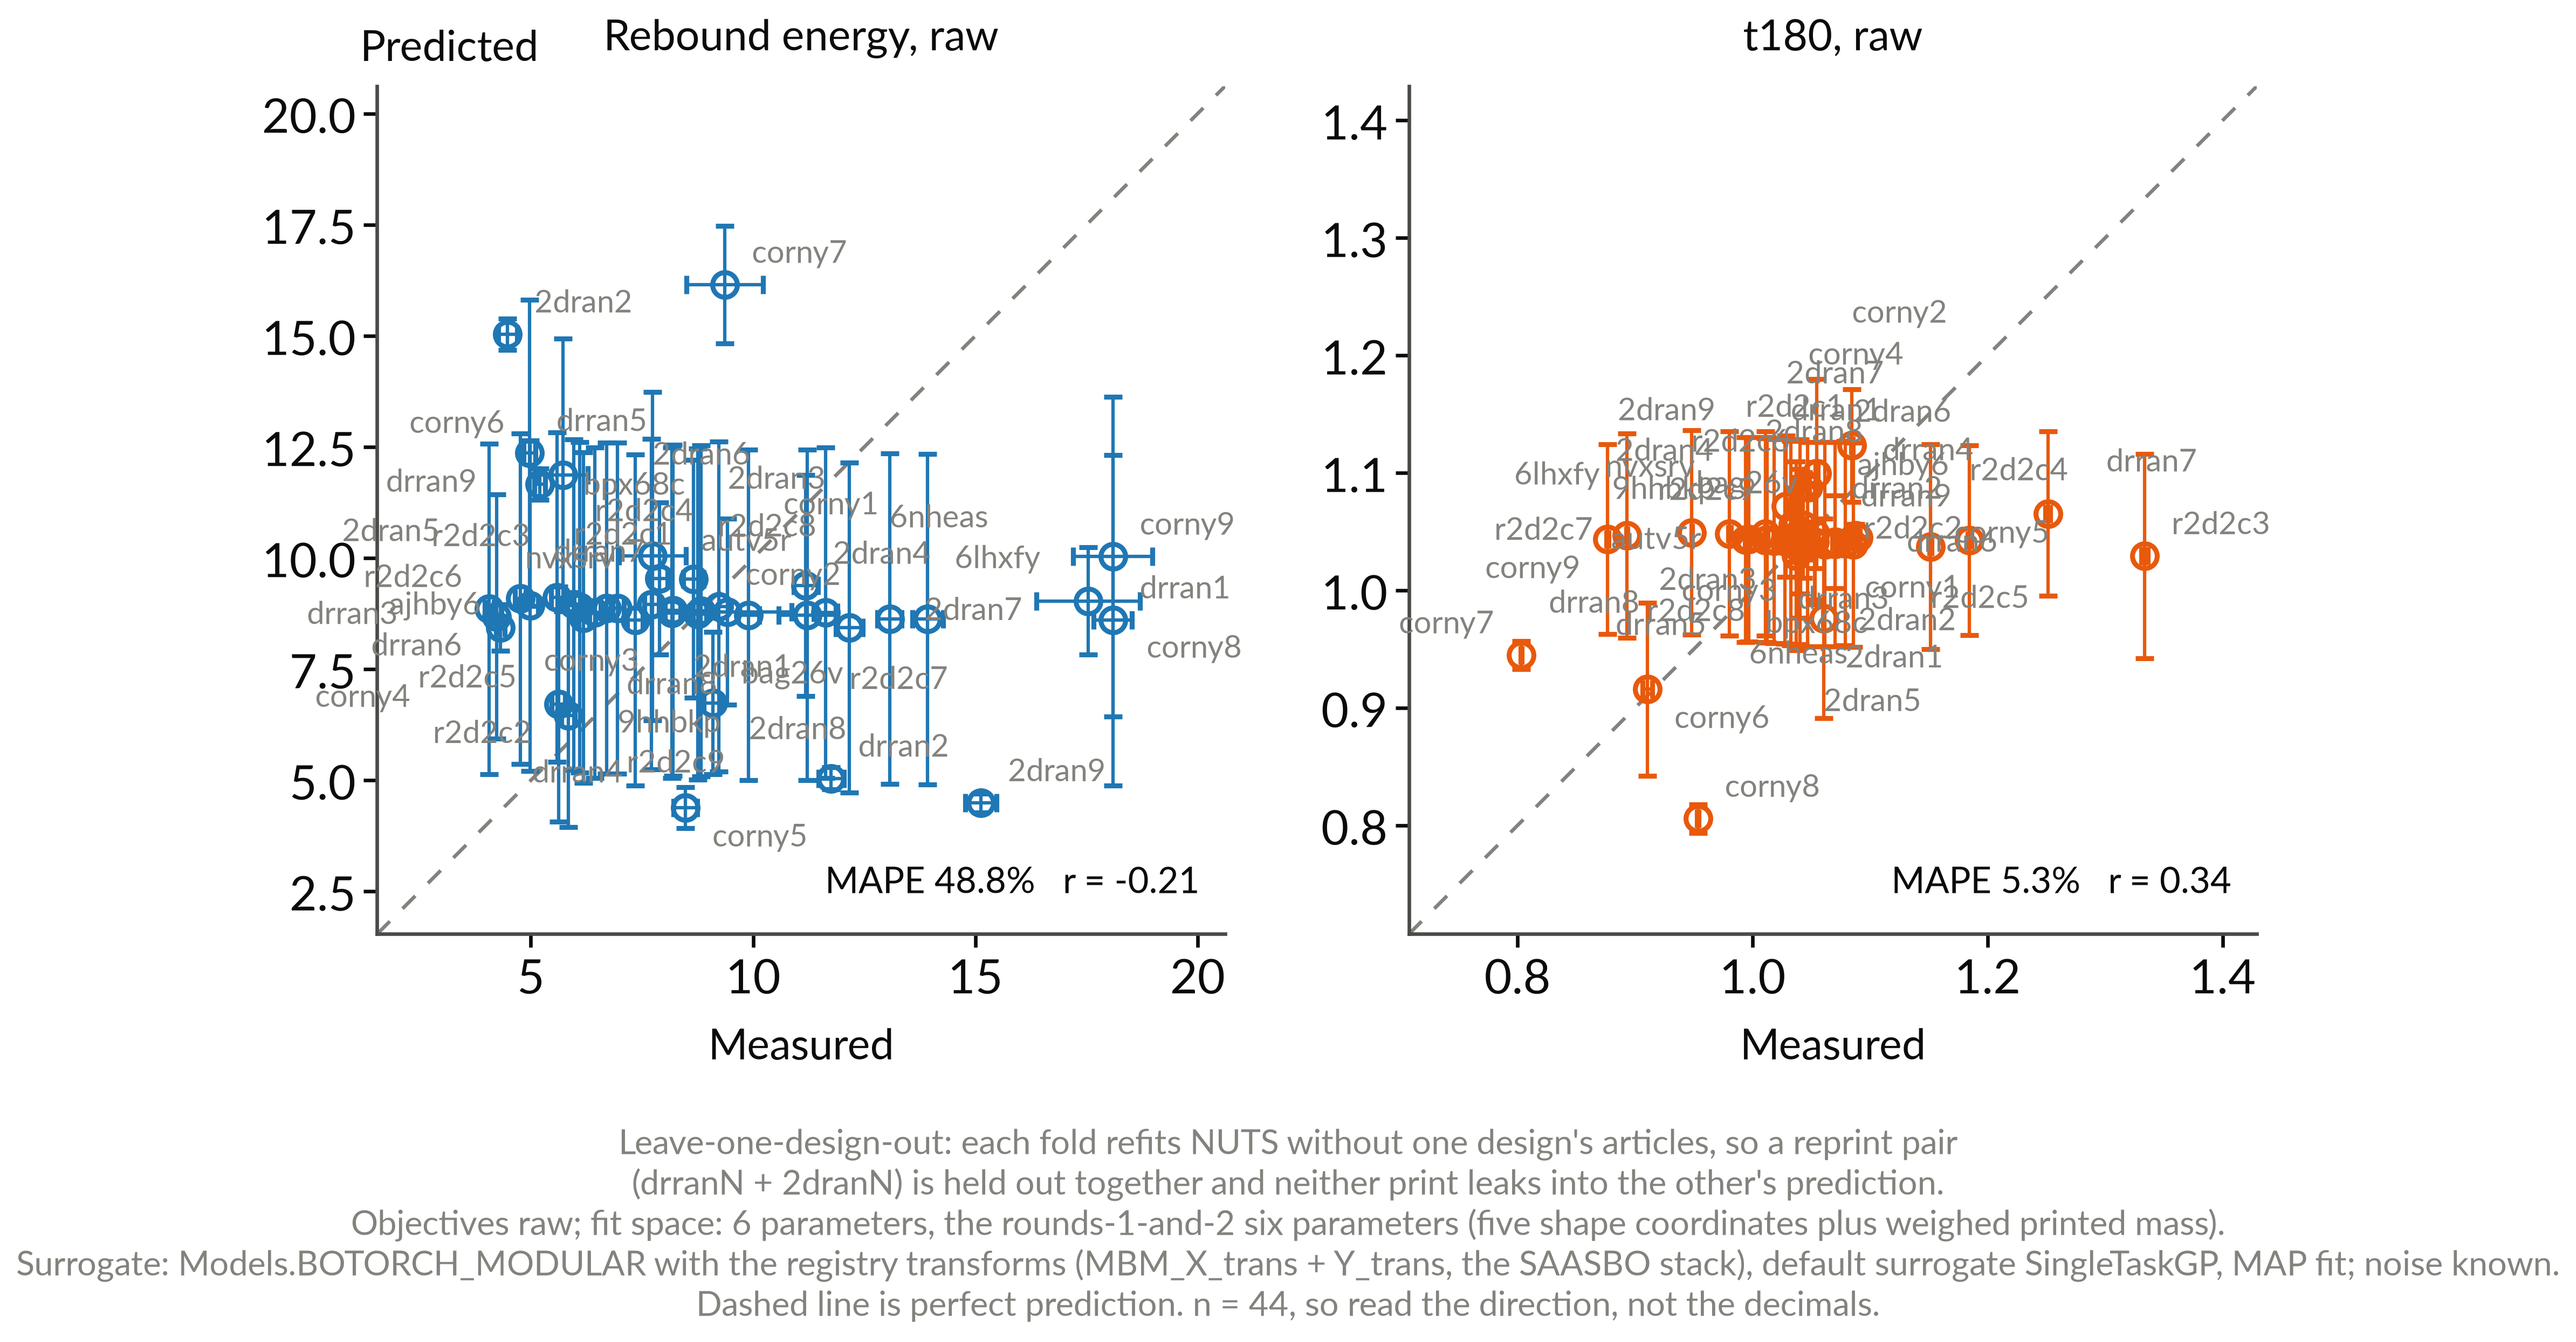

Values plotted in this chart, from the file beside it:
arm_name, print_id, metric, observed, observed_sem, predicted, predicted_sem
0_0, 6lhxfy, e_reb_mJ, 13.93, 0.3453, 8.626, 3.721
0_0, 6lhxfy, t180, 0.8931, 0.0004135, 1.047, 0.08707
10_0, r2d2c3, e_reb_mJ, 5.592, 0.1382, 9.121, 3.709
10_0, r2d2c3, t180, 1.334, 0.002544, 1.029, 0.08705
11_0, r2d2c4, e_reb_mJ, 6.443, 0.1528, 8.774, 3.72
11_0, r2d2c4, t180, 1.185, 0.001655, 1.043, 0.08068
12_0, r2d2c5, e_reb_mJ, 6.706, 0.1318, 8.873, 3.721
12_0, r2d2c5, t180, 1.152, 0.0008682, 1.037, 0.08707
13_0, r2d2c6, e_reb_mJ, 4.066, 0.0983, 8.858, 3.72
13_0, r2d2c6, t180, 1.055, 0.0009235, 1.1, 0.08062
14_0, r2d2c7, e_reb_mJ, 12.17, 0.3006, 8.435, 3.709
14_0, r2d2c7, t180, 0.9484, 0.0001817, 1.049, 0.08705
15_0, r2d2c8, e_reb_mJ, 7.893, 0.1818, 9.543, 1.71
15_0, r2d2c8, t180, 1.07, 0.002474, 1.041, 0.03952
16_0, r2d2c9, e_reb_mJ, 5.841, 0.1492, 6.454, 2.51
16_0, r2d2c9, t180, 1.053, 0.0007686, 1.041, 0.04898
17_0, drran1, e_reb_mJ, 18.09, 0.4297, 8.602, 3.721
17_0, drran1, t180, 1.033, 0.0003689, 1.04, 0.08706
26_0, 2dran1, e_reb_mJ, 7.344, 0.1781, 8.605, 3.721
26_0, 2dran1, t180, 1.079, 0.0008096, 1.04, 0.08706
18_0, drran2, e_reb_mJ, 11.76, 0.2796, 5.042, 0.2505
18_0, drran2, t180, 1.035, 0.0001443, 1.042, 0.005087
27_0, 2dran2, e_reb_mJ, 4.476, 0.2131, 15.04, 0.3523
27_0, 2dran2, t180, 1.09, 0.00131, 1.045, 0.0005314
19_0, drran3, e_reb_mJ, 4.232, 0.1102, 8.683, 2.747
19_0, drran3, t180, 1.039, 0.0002573, 1.036, 0.05977
28_0, 2dran3, e_reb_mJ, 9.429, 1.442, 8.794, 2.089
28_0, 2dran3, t180, 1.053, 0.0007717, 1.049, 0.06059
1_0, 6nheas, e_reb_mJ, 13.07, 0.2751, 8.633, 3.72
1_0, 6nheas, t180, 0.997, 0.0003192, 1.043, 0.08701
20_0, drran4, e_reb_mJ, 9.096, 0.209, 6.735, 1.599
20_0, drran4, t180, 1.034, 0.0003728, 1.056, 0.03139
29_0, 2dran4, e_reb_mJ, 11.19, 0.2673, 9.381, 2.488
29_0, 2dran4, t180, 1.043, 0.000578, 1.055, 0.04491
21_0, drran5, e_reb_mJ, 4.968, 0.137, 12.37, 3.441
21_0, drran5, t180, 1.037, 0.0005263, 1.03, 0.08034
30_0, 2dran5, e_reb_mJ, 4.977, 0.192, 8.931, 3.721
30_0, 2dran5, t180, 1.06, 0.0003077, 0.9763, 0.08482
22_0, drran6, e_reb_mJ, 4.766, 0.1201, 9.087, 3.717
22_0, drran6, t180, 1.047, 0.0008848, 1.039, 0.08707
31_0, 2dran6, e_reb_mJ, 7.738, 0.7489, 10.05, 3.696
31_0, 2dran6, t180, 1.086, 0.004372, 1.039, 0.08707
23_0, drran7, e_reb_mJ, 8.171, 0.2015, 8.77, 3.718
23_0, drran7, t180, 1.251, 0.002149, 1.065, 0.06995
32_0, 2dran7, e_reb_mJ, 11.63, 0.2632, 8.773, 3.717
32_0, 2dran7, t180, 1.029, 0.0003604, 1.072, 0.05997
24_0, drran8, e_reb_mJ, 11.22, 0.6462, 8.721, 3.721
24_0, drran8, t180, 0.9804, 0.001136, 1.048, 0.08707
33_0, 2dran8, e_reb_mJ, 9.901, 0.2326, 8.72, 3.721
33_0, 2dran8, t180, 1.011, 0.0002389, 1.048, 0.08707
25_0, drran9, e_reb_mJ, 5.201, 0.1243, 11.66, 0.3519
25_0, drran9, t180, 1.042, 0.0002099, 1.036, 0.005068
34_0, 2dran9, e_reb_mJ, 15.13, 0.3542, 4.489, 0.2127
34_0, 2dran9, t180, 1.045, 0.0005314, 1.09, 0.00131
2_0, 9hhbkp, e_reb_mJ, 6.947, 0.1475, 8.872, 3.721
2_0, 9hhbkp, t180, 1.018, 0.0001716, 1.042, 0.08707
35_0, corny1, e_reb_mJ, 8.663, 0.2294, 9.534, 2.671
35_0, corny1, t180, 1.046, 0.0006466, 1.042, 0.0162
36_0, corny2, e_reb_mJ, 9.224, 0.2158, 8.905, 3.714
36_0, corny2, t180, 1.085, 0.0006662, 1.123, 0.04802
... 28 more rows
